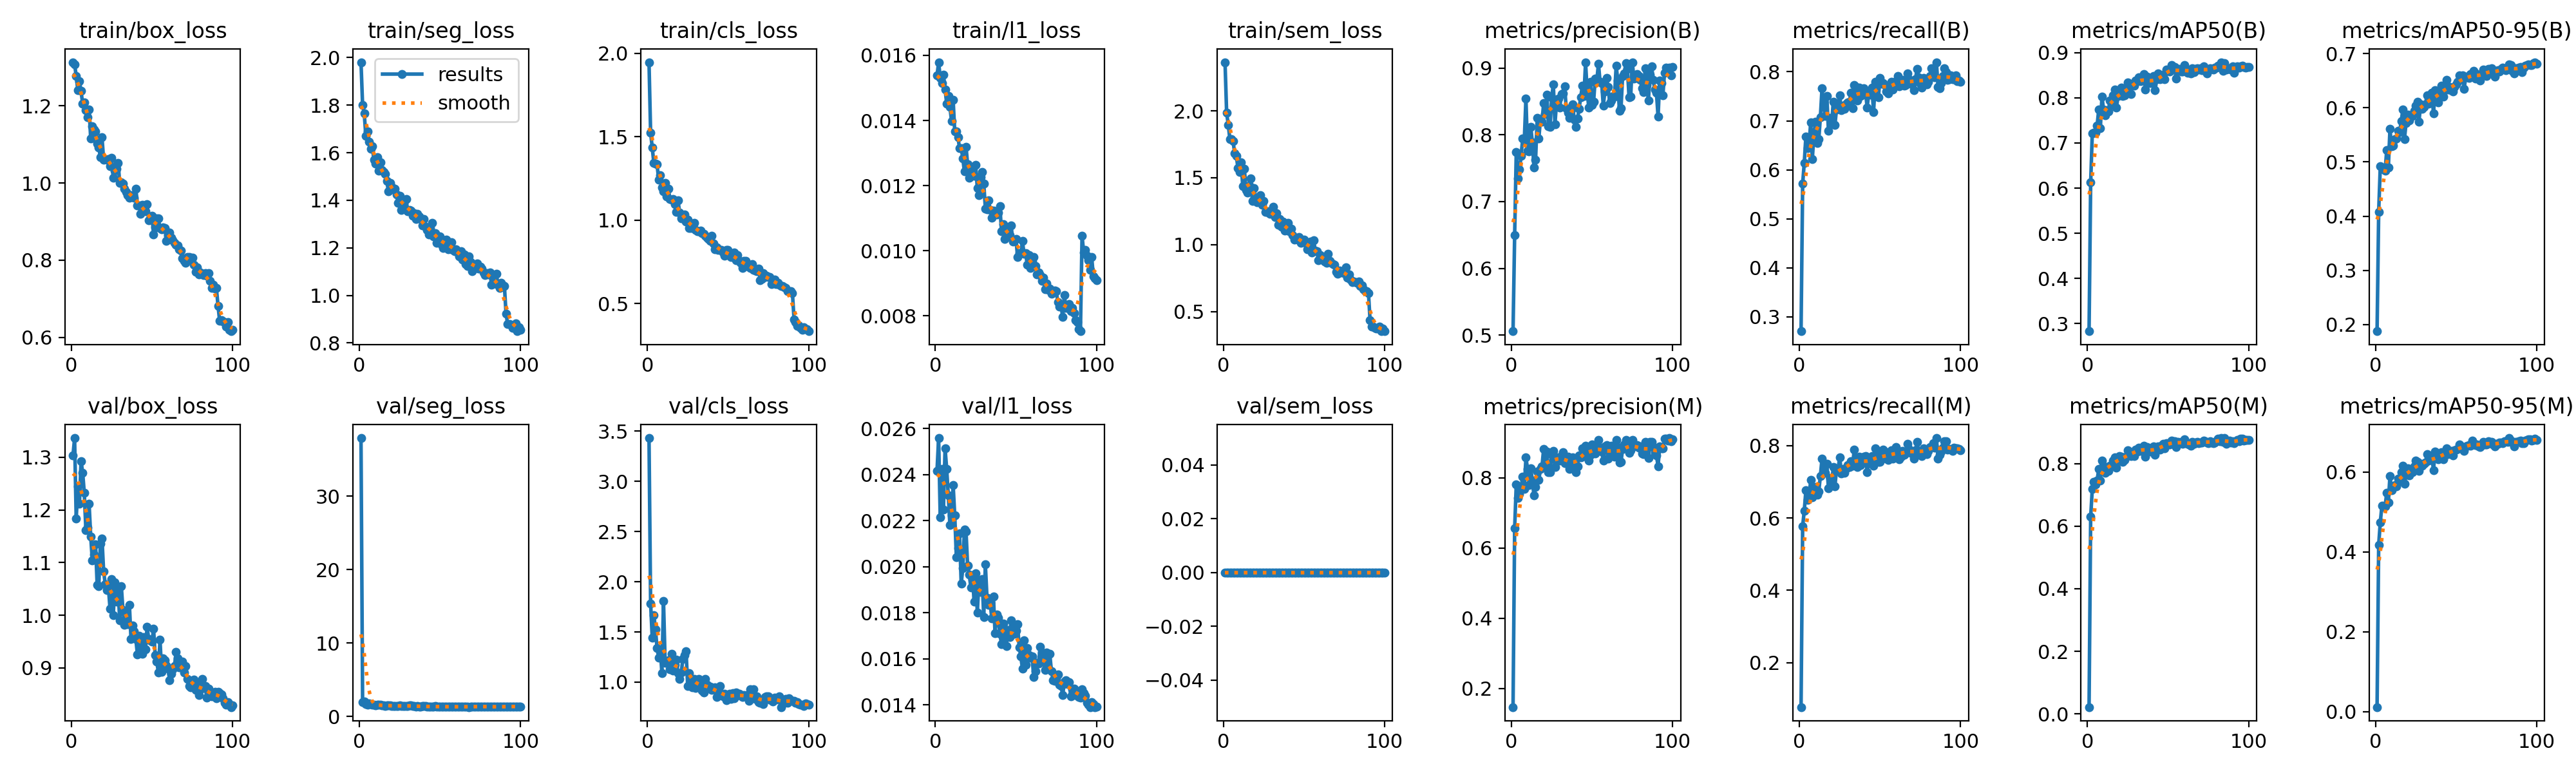

Values plotted in this chart, from the file beside it:
epoch, time, train/box_loss, train/seg_loss, train/cls_loss, train/l1_loss, train/sem_loss, metrics/precision(B), metrics/recall(B), metrics/mAP50(B), metrics/mAP50-95(B), metrics/precision(M), metrics/recall(M), metrics/mAP50(M), metrics/mAP50-95(M), val/box_loss, val/seg_loss, val/cls_loss, val/l1_loss, val/sem_loss, lr/pg0, lr/pg1, lr/pg2
1, 436, 1.313, 1.981, 1.947, 0.01538, 2.364, 0.5058, 0.2706, 0.283, 0.1878, 0.1464, 0.07678, 0.02194, 0.01134, 1.303, 37.89, 3.432, 0.02416, 0, 0.0001993, 0.0001993, 0.08026
2, 844.4, 1.307, 1.801, 1.524, 0.01579, 1.984, 0.6498, 0.572, 0.6126, 0.4084, 0.6564, 0.5777, 0.6301, 0.4178, 1.336, 1.919, 1.783, 0.02558, 0, 0.0003954, 0.0003954, 0.06046
3, 1253, 1.278, 1.767, 1.436, 0.01531, 1.897, 0.7738, 0.6142, 0.7209, 0.4921, 0.7811, 0.62, 0.7182, 0.4741, 1.183, 2.046, 1.443, 0.02214, 0, 0.0005875, 0.0005875, 0.04065
4, 1661, 1.24, 1.671, 1.343, 0.01514, 1.788, 0.7343, 0.6685, 0.7229, 0.4896, 0.7428, 0.6761, 0.7413, 0.5161, 1.245, 1.706, 1.67, 0.02424, 0, 0.0007756, 0.0007756, 0.02084
5, 2069, 1.264, 1.69, 1.339, 0.0154, 1.788, 0.748, 0.644, 0.7232, 0.4865, 0.7532, 0.6507, 0.7328, 0.5127, 1.211, 1.58, 1.524, 0.02249, 0, 0.0009598, 0.0009598, 0.001025
6, 2477, 1.238, 1.646, 1.334, 0.01496, 1.773, 0.7685, 0.6526, 0.7384, 0.4839, 0.7738, 0.6603, 0.7458, 0.515, 1.293, 1.739, 1.339, 0.02513, 0, 0.0009505, 0.0009505, 0.0009505
7, 2885, 1.206, 1.617, 1.243, 0.01452, 1.681, 0.7944, 0.697, 0.7742, 0.5224, 0.8036, 0.7044, 0.7822, 0.548, 1.271, 1.647, 1.244, 0.02424, 0, 0.0009406, 0.0009406, 0.0009406
8, 3293, 1.21, 1.626, 1.27, 0.01475, 1.664, 0.7922, 0.6219, 0.7327, 0.4902, 0.7683, 0.6564, 0.7465, 0.5239, 1.233, 1.597, 1.327, 0.02308, 0, 0.0009307, 0.0009307, 0.0009307
9, 3702, 1.189, 1.571, 1.196, 0.01442, 1.574, 0.8546, 0.6737, 0.8027, 0.5606, 0.8579, 0.6795, 0.8101, 0.5908, 1.162, 1.558, 1.091, 0.0218, 0, 0.0009208, 0.0009208, 0.0009208
10, 4110, 1.17, 1.555, 1.172, 0.01399, 1.545, 0.7758, 0.6987, 0.7735, 0.5286, 0.8253, 0.6852, 0.7925, 0.5552, 1.167, 1.547, 1.81, 0.02223, 0, 0.0009109, 0.0009109, 0.0009109
11, 4517, 1.191, 1.58, 1.225, 0.01463, 1.615, 0.7751, 0.6549, 0.762, 0.5298, 0.7792, 0.664, 0.7711, 0.5645, 1.211, 1.58, 1.195, 0.02354, 0, 0.000901, 0.000901, 0.000901
12, 4925, 1.116, 1.523, 1.144, 0.01366, 1.437, 0.8121, 0.6622, 0.7733, 0.5419, 0.8279, 0.6737, 0.7804, 0.5676, 1.15, 1.567, 1.193, 0.02222, 0, 0.0008911, 0.0008911, 0.0008911
13, 5333, 1.147, 1.559, 1.187, 0.01366, 1.565, 0.7883, 0.7076, 0.7703, 0.5428, 0.7919, 0.7159, 0.7762, 0.5639, 1.104, 1.584, 1.221, 0.02042, 0, 0.0008812, 0.0008812, 0.0008812
14, 5741, 1.138, 1.528, 1.128, 0.01348, 1.41, 0.7512, 0.7658, 0.7934, 0.5572, 0.7493, 0.7639, 0.794, 0.5831, 1.115, 1.471, 1.127, 0.02081, 0, 0.0008713, 0.0008713, 0.0008713
15, 6148, 1.134, 1.52, 1.122, 0.01315, 1.389, 0.763, 0.7294, 0.7861, 0.5552, 0.7737, 0.7294, 0.7948, 0.5776, 1.135, 1.487, 1.28, 0.02144, 0, 0.0008614, 0.0008614, 0.0008614
16, 6556, 1.101, 1.51, 1.126, 0.01316, 1.442, 0.8257, 0.7094, 0.8048, 0.5753, 0.8182, 0.7254, 0.8095, 0.5996, 1.058, 1.425, 1.113, 0.01926, 0, 0.0008515, 0.0008515, 0.0008515
17, 6964, 1.092, 1.481, 1.097, 0.01284, 1.495, 0.7945, 0.7505, 0.8186, 0.5967, 0.7945, 0.7505, 0.8197, 0.6163, 1.055, 1.514, 1.172, 0.01992, 0, 0.0008416, 0.0008416, 0.0008416
18, 7372, 1.068, 1.439, 1.05, 0.01243, 1.326, 0.8236, 0.6795, 0.7785, 0.5427, 0.8256, 0.6814, 0.7863, 0.5705, 1.136, 1.494, 1.221, 0.0216, 0, 0.0008317, 0.0008317, 0.0008317
19, 7780, 1.119, 1.473, 1.121, 0.01319, 1.425, 0.8196, 0.7062, 0.8037, 0.5722, 0.8333, 0.7098, 0.811, 0.594, 1.146, 1.506, 1.088, 0.02152, 0, 0.0008218, 0.0008218, 0.0008218
20, 8187, 1.061, 1.457, 1.046, 0.01265, 1.345, 0.8476, 0.694, 0.8146, 0.5875, 0.8833, 0.691, 0.8245, 0.6087, 1.084, 1.461, 1.03, 0.02003, 0, 0.0008119, 0.0008119, 0.0008119
21, 8595, 1.062, 1.446, 1.011, 0.01224, 1.318, 0.8309, 0.739, 0.822, 0.5772, 0.8356, 0.7416, 0.8221, 0.5912, 1.059, 1.425, 1.094, 0.01965, 0, 0.000802, 0.000802, 0.000802
22, 9003, 1.061, 1.449, 1.032, 0.01249, 1.342, 0.8598, 0.691, 0.8035, 0.5849, 0.8748, 0.6871, 0.8062, 0.6006, 1.048, 1.444, 1.229, 0.0191, 0, 0.0007921, 0.0007921, 0.0007921
23, 9411, 1.062, 1.424, 1.035, 0.01238, 1.369, 0.8126, 0.7236, 0.8055, 0.5845, 0.8155, 0.7332, 0.8106, 0.6005, 1.053, 1.406, 1.268, 0.01963, 0, 0.0007822, 0.0007822, 0.0007822
24, 9819, 1.045, 1.389, 0.9922, 0.0123, 1.297, 0.8117, 0.7279, 0.8104, 0.5942, 0.8169, 0.7363, 0.8222, 0.6145, 1.012, 1.443, 1.308, 0.01849, 0, 0.0007723, 0.0007723, 0.0007723
25, 10227, 1.065, 1.418, 1.004, 0.01263, 1.325, 0.8562, 0.7524, 0.8337, 0.6035, 0.8677, 0.7677, 0.8429, 0.6286, 1.069, 1.483, 0.9631, 0.0197, 0, 0.0007624, 0.0007624, 0.0007624
26, 10635, 1.013, 1.361, 0.9523, 0.01192, 1.242, 0.8757, 0.7217, 0.8267, 0.6114, 0.877, 0.7236, 0.8323, 0.6262, 1.001, 1.414, 1.088, 0.01801, 0, 0.0007525, 0.0007525, 0.0007525
27, 11043, 1.031, 1.367, 0.9521, 0.0117, 1.245, 0.8155, 0.7313, 0.8078, 0.5747, 0.8302, 0.7351, 0.824, 0.6026, 1.062, 1.443, 1.016, 0.01936, 0, 0.0007426, 0.0007426, 0.0007426
28, 11451, 1.037, 1.396, 0.9742, 0.01227, 1.251, 0.8493, 0.7249, 0.8315, 0.6058, 0.859, 0.7249, 0.8369, 0.6203, 1.025, 1.442, 0.9499, 0.0189, 0, 0.0007327, 0.0007327, 0.0007327
29, 11859, 1.053, 1.406, 0.9836, 0.01242, 1.229, 0.8542, 0.7351, 0.827, 0.5976, 0.857, 0.737, 0.8245, 0.616, 1.051, 1.427, 1.03, 0.01946, 0, 0.0007228, 0.0007228, 0.0007228
30, 12267, 1.001, 1.353, 0.9417, 0.01207, 1.238, 0.8403, 0.7374, 0.8377, 0.6017, 0.8493, 0.7465, 0.8445, 0.6202, 0.9903, 1.433, 0.9389, 0.01781, 0, 0.0007129, 0.0007129, 0.0007129
31, 12675, 1.002, 1.36, 0.9331, 0.0113, 1.283, 0.8613, 0.7392, 0.8374, 0.6069, 0.8648, 0.7409, 0.8384, 0.6237, 1.055, 1.485, 0.9757, 0.02009, 0, 0.000703, 0.000703, 0.000703
32, 13083, 0.999, 1.356, 0.9324, 0.01128, 1.206, 0.8622, 0.7567, 0.8457, 0.6232, 0.8737, 0.7569, 0.8504, 0.6447, 1.01, 1.485, 1.034, 0.01865, 0, 0.0006931, 0.0006931, 0.0006931
33, 13491, 0.986, 1.335, 0.9376, 0.01155, 1.234, 0.8729, 0.7253, 0.8371, 0.6079, 0.8417, 0.7452, 0.8408, 0.6286, 0.9824, 1.384, 1.007, 0.01833, 0, 0.0006832, 0.0006832, 0.0006832
34, 13899, 0.9772, 1.346, 0.9244, 0.01125, 1.151, 0.8399, 0.7735, 0.8452, 0.6201, 0.8422, 0.7886, 0.8506, 0.6332, 1.008, 1.458, 0.9151, 0.01841, 0, 0.0006733, 0.0006733, 0.0006733
35, 14307, 0.9683, 1.321, 0.9176, 0.01101, 1.19, 0.8335, 0.7686, 0.8524, 0.6277, 0.8609, 0.762, 0.8567, 0.6385, 0.9832, 1.361, 0.8952, 0.01775, 0, 0.0006634, 0.0006634, 0.0006634
36, 14716, 0.9621, 1.344, 0.9071, 0.01123, 1.133, 0.8254, 0.7409, 0.8188, 0.5894, 0.8254, 0.7409, 0.8219, 0.6052, 1.02, 1.44, 1.03, 0.0187, 0, 0.0006535, 0.0006535, 0.0006535
37, 15123, 0.9693, 1.332, 0.897, 0.01116, 1.171, 0.8381, 0.7678, 0.8463, 0.633, 0.855, 0.7696, 0.8532, 0.652, 0.9551, 1.35, 0.9716, 0.01712, 0, 0.0006436, 0.0006436, 0.0006436
38, 15532, 0.9669, 1.321, 0.8878, 0.01112, 1.103, 0.8455, 0.7505, 0.8395, 0.6269, 0.8587, 0.7466, 0.8433, 0.6362, 0.9803, 1.359, 0.9513, 0.01793, 0, 0.0006337, 0.0006337, 0.0006337
39, 15940, 0.9615, 1.295, 0.8772, 0.01117, 1.132, 0.8221, 0.7537, 0.832, 0.6093, 0.8351, 0.7562, 0.8377, 0.6324, 0.9696, 1.39, 0.9571, 0.01779, 0, 0.0006238, 0.0006238, 0.0006238
40, 16348, 0.985, 1.322, 0.9079, 0.01138, 1.164, 0.8117, 0.7658, 0.836, 0.6283, 0.8157, 0.7697, 0.8399, 0.6378, 0.955, 1.402, 0.9239, 0.01709, 0, 0.0006139, 0.0006139, 0.0006139
41, 16755, 0.9424, 1.288, 0.8599, 0.0106, 1.1, 0.8241, 0.7601, 0.8482, 0.6405, 0.8326, 0.7716, 0.854, 0.65, 0.9253, 1.396, 0.9283, 0.01664, 0, 0.000604, 0.000604, 0.000604
42, 17164, 0.942, 1.276, 0.8266, 0.01081, 1.118, 0.8388, 0.7275, 0.8172, 0.6207, 0.8638, 0.7275, 0.8276, 0.6326, 0.9611, 1.357, 0.9505, 0.01753, 0, 0.0005941, 0.0005941, 0.0005941
43, 17571, 0.9205, 1.255, 0.8371, 0.01036, 1.071, 0.8565, 0.7543, 0.8419, 0.6342, 0.8593, 0.7562, 0.8446, 0.6445, 0.9403, 1.36, 0.8523, 0.01691, 0, 0.0005842, 0.0005842, 0.0005842
44, 17979, 0.9427, 1.283, 0.8216, 0.01042, 1.037, 0.8731, 0.753, 0.8545, 0.6509, 0.8834, 0.7524, 0.8548, 0.6597, 0.9267, 1.329, 0.9013, 0.01654, 0, 0.0005743, 0.0005743, 0.0005743
45, 18387, 0.9366, 1.306, 0.8213, 0.01062, 1.045, 0.8583, 0.7677, 0.8408, 0.6339, 0.8627, 0.7715, 0.8452, 0.6453, 0.9589, 1.33, 0.9629, 0.01724, 0, 0.0005644, 0.0005644, 0.0005644
46, 18794, 0.9262, 1.248, 0.8231, 0.01049, 1.038, 0.9081, 0.7178, 0.8464, 0.6381, 0.8919, 0.744, 0.8562, 0.6491, 0.9358, 1.35, 0.8813, 0.01694, 0, 0.0005545, 0.0005545, 0.0005545
47, 19202, 0.9456, 1.262, 0.8056, 0.01078, 1.057, 0.8656, 0.7789, 0.8515, 0.632, 0.8805, 0.792, 0.8637, 0.6525, 0.9781, 1.4, 0.8581, 0.01766, 0, 0.0005446, 0.0005446, 0.0005446
48, 19610, 0.9029, 1.221, 0.7877, 0.01029, 1.011, 0.8403, 0.7735, 0.8417, 0.6306, 0.8492, 0.778, 0.8476, 0.6423, 0.9546, 1.327, 0.8867, 0.01728, 0, 0.0005347, 0.0005347, 0.0005347
49, 20018, 0.9045, 1.239, 0.8213, 0.01032, 1.029, 0.879, 0.7486, 0.863, 0.638, 0.8665, 0.7543, 0.8641, 0.6544, 0.9528, 1.366, 0.8204, 0.01708, 0, 0.0005248, 0.0005248, 0.0005248
50, 20426, 0.9159, 1.248, 0.8227, 0.01036, 1.039, 0.8449, 0.787, 0.8605, 0.6432, 0.8954, 0.7556, 0.8633, 0.6556, 0.9502, 1.342, 0.8474, 0.01722, 0, 0.0005149, 0.0005149, 0.0005149
51, 20834, 0.8663, 1.213, 0.7882, 0.0098, 1.013, 0.8498, 0.7754, 0.8583, 0.6485, 0.8727, 0.7632, 0.8611, 0.6583, 0.9743, 1.341, 0.8842, 0.0175, 0, 0.000505, 0.000505, 0.000505
52, 21241, 0.8852, 1.2, 0.7803, 0.00992, 0.9641, 0.8847, 0.7773, 0.8726, 0.6593, 0.869, 0.7889, 0.873, 0.6697, 0.9244, 1.31, 0.8336, 0.01649, 0, 0.0004951, 0.0004951, 0.0004951
53, 21650, 0.908, 1.233, 0.7811, 0.00992, 0.9729, 0.8818, 0.7733, 0.8662, 0.6564, 0.8886, 0.7831, 0.8715, 0.6646, 0.9115, 1.303, 0.8878, 0.01611, 0, 0.0004852, 0.0004852, 0.0004852
54, 22058, 0.9076, 1.234, 0.8078, 0.0103, 1.021, 0.9062, 0.7602, 0.8688, 0.6602, 0.9087, 0.7638, 0.8707, 0.6632, 0.8918, 1.359, 0.8376, 0.01557, 0, 0.0004753, 0.0004753, 0.0004753
55, 22465, 0.8829, 1.194, 0.762, 0.00991, 0.9404, 0.8793, 0.7562, 0.8428, 0.6343, 0.8863, 0.7601, 0.8529, 0.6525, 0.9543, 1.329, 0.8958, 0.0168, 0, 0.0004654, 0.0004654, 0.0004654
56, 22874, 0.8801, 1.217, 0.7918, 0.00992, 1.034, 0.8777, 0.7678, 0.8604, 0.6571, 0.8751, 0.7716, 0.8681, 0.665, 0.8926, 1.331, 0.8743, 0.01574, 0, 0.0004555, 0.0004555, 0.0004555
57, 23282, 0.8857, 1.225, 0.756, 0.00957, 0.9553, 0.8439, 0.7793, 0.8635, 0.6557, 0.8491, 0.787, 0.8676, 0.6658, 0.9179, 1.357, 0.8839, 0.01647, 0, 0.0004456, 0.0004456, 0.0004456
58, 23690, 0.8838, 1.191, 0.7435, 0.00987, 0.9519, 0.8652, 0.7639, 0.8588, 0.6551, 0.8904, 0.7642, 0.87, 0.6673, 0.9143, 1.329, 0.8656, 0.01617, 0, 0.0004357, 0.0004357, 0.0004357
59, 24098, 0.8506, 1.187, 0.7152, 0.00947, 0.8836, 0.8849, 0.7754, 0.8585, 0.6624, 0.8937, 0.7831, 0.8634, 0.6662, 0.9044, 1.312, 0.8488, 0.01604, 0, 0.0004258, 0.0004258, 0.0004258
60, 24506, 0.8633, 1.194, 0.7566, 0.00967, 0.9236, 0.8715, 0.7809, 0.873, 0.6623, 0.8555, 0.7965, 0.8776, 0.6792, 0.8982, 1.326, 0.868, 0.01609, 0, 0.0004159, 0.0004159, 0.0004159
... 40 more rows
